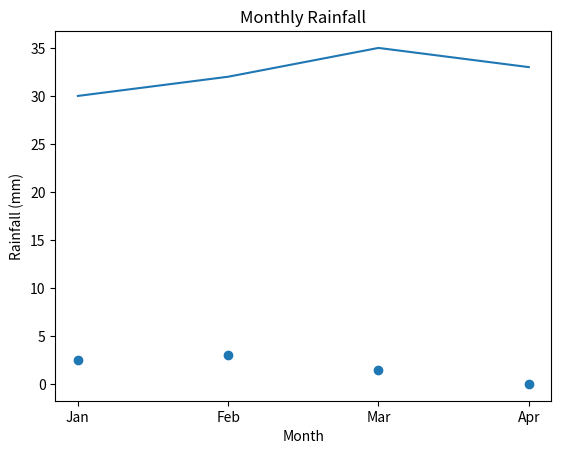

This figure's Python source:
import matplotlib.pyplot as plt
months = ['Jan', 'Feb', 'Mar', 'Apr']
temperature = [30, 32, 35, 33]
rainfall = [2.5, 3.0, 1.5, 0.0]
plt.plot(months, temperature)
plt.title('Monthly Temperature')
plt.xlabel('Month')
plt.ylabel('Temperature (°C)')
plt.show()
plt.scatter(months, rainfall)
plt.title('Monthly Rainfall')
plt.xlabel('Month')
plt.ylabel('Rainfall (mm)')
plt.show()
